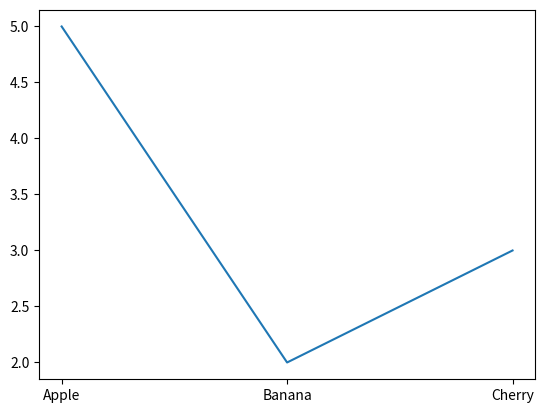

This chart was generated by the following Python code:
import matplotlib.pyplot as plt
x = ["Apple", "Banana", "Cherry"]
y = [5,2,3]

plt.plot(x, y)
